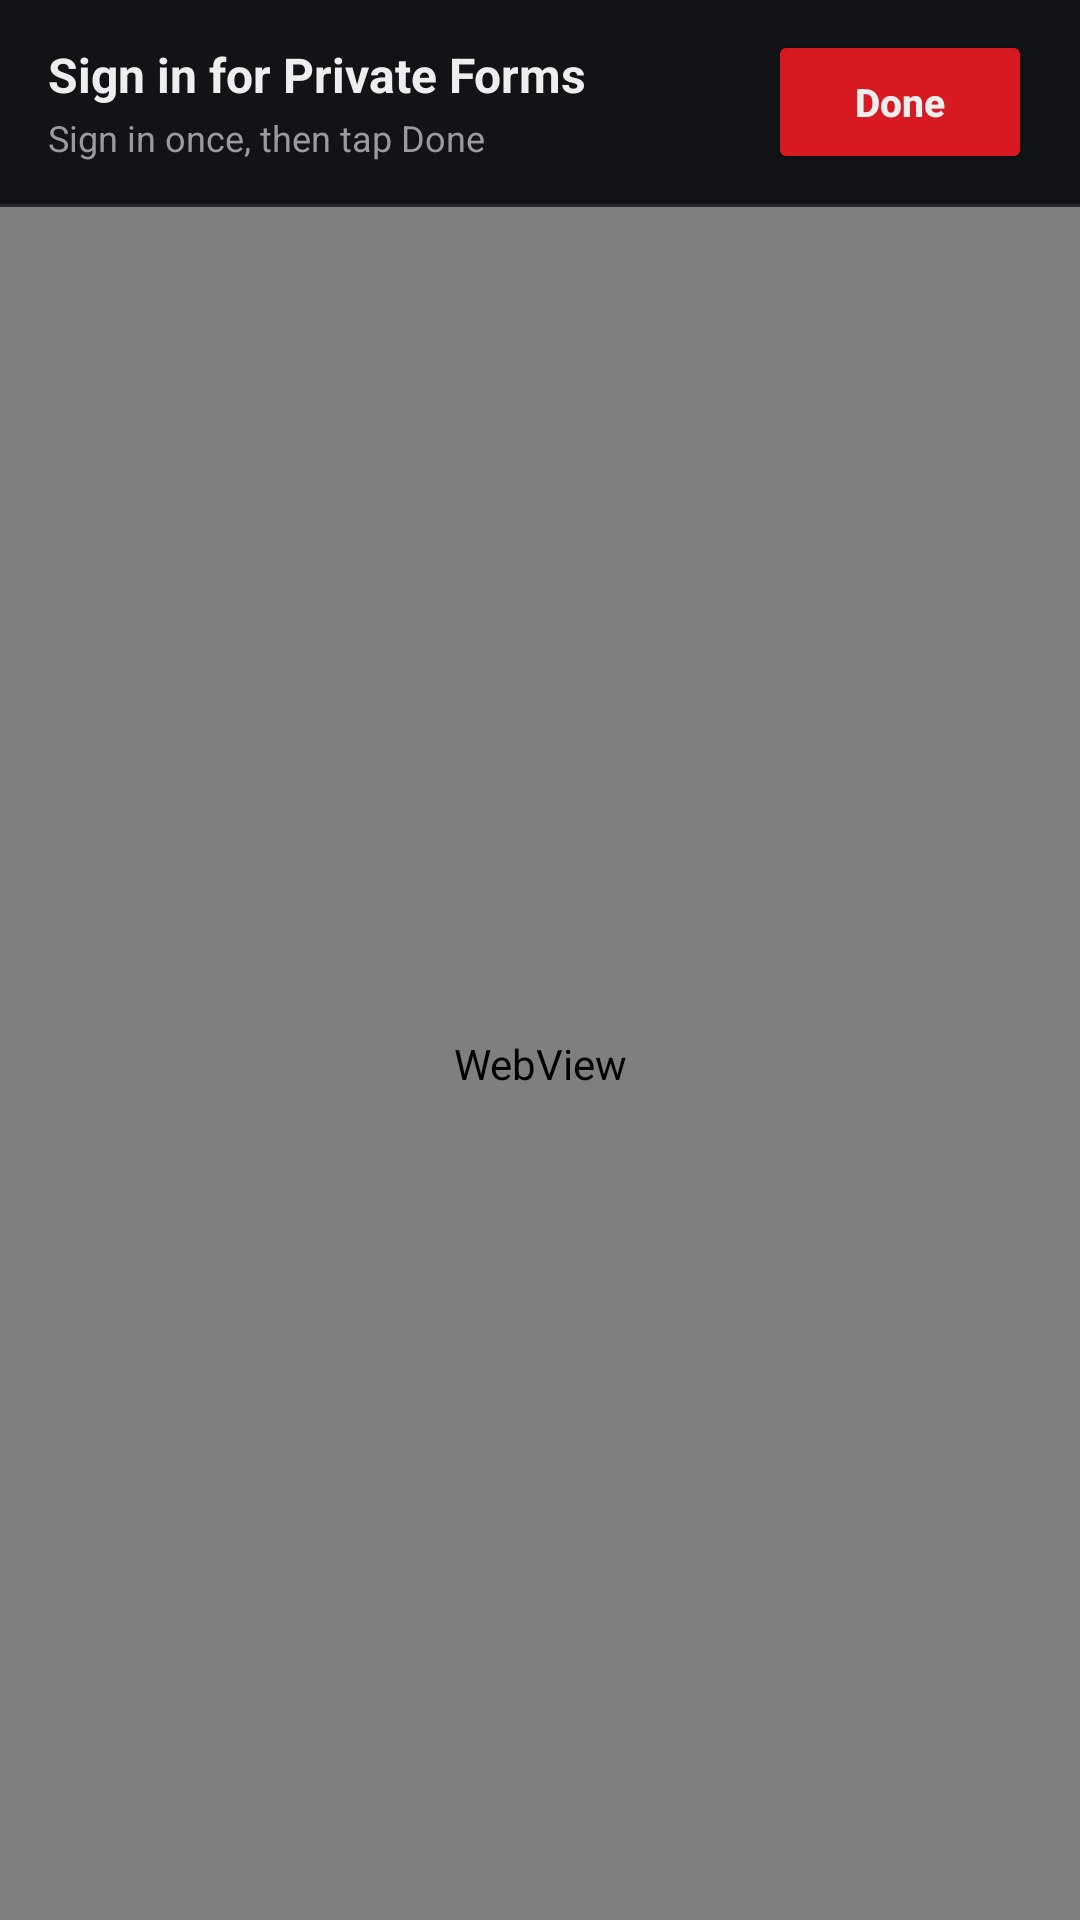

Reconstruct the res/layout file that produces this screen, plus the resources it refers to.
<!-- AndroidManifest.xml: activity theme Theme.OmniSolveOverlay -->
<!-- res/layout/activity_login.xml -->
<?xml version="1.0" encoding="utf-8"?>
<androidx.constraintlayout.widget.ConstraintLayout xmlns:android="http://schemas.android.com/apk/res/android"
    xmlns:app="http://schemas.android.com/apk/res-auto"
    android:layout_width="match_parent"
    android:layout_height="match_parent"
    android:fitsSystemWindows="true"
    android:background="#0A0A0C">

    
    <androidx.constraintlayout.widget.ConstraintLayout
        android:id="@+id/login_header_surface"
        android:layout_width="0dp"
        android:layout_height="wrap_content"
        android:minHeight="60dp"
        android:background="#121316"
        android:paddingStart="16dp"
        android:paddingEnd="16dp"
        android:paddingTop="10dp"
        android:paddingBottom="10dp"
        app:layout_constraintStart_toStartOf="parent"
        app:layout_constraintEnd_toEndOf="parent"
        app:layout_constraintTop_toTopOf="parent"
        app:layout_constraintWidth_max="600dp">

        <TextView
            android:id="@+id/tv_login_header_title"
            android:layout_width="0dp"
            android:layout_height="wrap_content"
            android:layout_marginEnd="12dp"
            android:gravity="center_vertical|start"
            android:text="@string/login_header_title"
            android:textColor="#EEEEEE"
            android:textSize="16sp"
            android:textStyle="bold"
            android:maxLines="1"
            android:ellipsize="end"
            app:layout_constraintStart_toStartOf="parent"
            app:layout_constraintEnd_toStartOf="@id/btn_login_done"
            app:layout_constraintTop_toTopOf="parent"
            app:layout_constraintBottom_toTopOf="@id/tv_login_header_subtitle"
            app:layout_constraintVertical_chainStyle="packed" />

        <TextView
            android:id="@+id/tv_login_header_subtitle"
            android:layout_width="0dp"
            android:layout_height="wrap_content"
            android:layout_marginEnd="12dp"
            android:layout_marginTop="2dp"
            android:gravity="center_vertical|start"
            android:text="Sign in once, then tap Done"
            android:textColor="#9A9AA2"
            android:textSize="12sp"
            android:maxLines="2"
            android:ellipsize="end"
            app:layout_constraintStart_toStartOf="parent"
            app:layout_constraintEnd_toStartOf="@id/btn_login_done"
            app:layout_constraintTop_toBottomOf="@id/tv_login_header_title"
            app:layout_constraintBottom_toBottomOf="parent" />

        <Button
            android:id="@+id/btn_login_done"
            android:layout_width="wrap_content"
            android:layout_height="wrap_content"
            android:minWidth="88dp"
            android:minHeight="48dp"
            android:paddingStart="16dp"
            android:paddingEnd="16dp"
            android:paddingTop="8dp"
            android:paddingBottom="8dp"
            android:gravity="center"
            android:maxLines="1"
            android:ellipsize="end"
            android:backgroundTint="#D71921"
            android:text="@string/login_done_button"
            android:textAllCaps="false"
            android:textColor="#EEEEEE"
            android:textSize="13sp"
            android:textStyle="bold"
            app:layout_constraintEnd_toEndOf="parent"
            app:layout_constraintTop_toTopOf="parent"
            app:layout_constraintBottom_toBottomOf="parent" />

    </androidx.constraintlayout.widget.ConstraintLayout>

    <View
        android:id="@+id/login_header_divider"
        android:layout_width="0dp"
        android:layout_height="1dp"
        android:background="#262830"
        app:layout_constraintStart_toStartOf="parent"
        app:layout_constraintEnd_toEndOf="parent"
        app:layout_constraintTop_toBottomOf="@id/login_header_surface" />

    <ProgressBar
        android:id="@+id/login_progress_bar"
        style="?android:attr/progressBarStyleHorizontal"
        android:layout_width="0dp"
        android:layout_height="3dp"
        android:indeterminate="false"
        android:max="100"
        android:progressTint="#D71921"
        android:progressBackgroundTint="#1E2026"
        android:visibility="gone"
        app:layout_constraintStart_toStartOf="parent"
        app:layout_constraintEnd_toEndOf="parent"
        app:layout_constraintTop_toBottomOf="@id/login_header_divider" />

    <WebView
        android:id="@+id/login_webview"
        android:layout_width="0dp"
        android:layout_height="0dp"
        android:background="#0A0A0C"
        app:layout_constraintStart_toStartOf="parent"
        app:layout_constraintEnd_toEndOf="parent"
        app:layout_constraintTop_toBottomOf="@id/login_progress_bar"
        app:layout_constraintBottom_toBottomOf="parent" />

</androidx.constraintlayout.widget.ConstraintLayout>
<!-- resources referenced by this layout -->
<resources>
  <string name="login_done_button">Done</string>
  <string name="login_header_title">Sign in for Private Forms</string>
  <style name="Theme.OmniSolveOverlay" parent="Theme.MaterialComponents.Light.NoActionBar">
          <item name="colorPrimary">#D71921</item>
          <item name="colorPrimaryDark">#0A0A0C</item>
          <item name="colorSecondary">#D71921</item>
          <item name="colorAccent">#D71921</item>
          <item name="android:statusBarColor">@android:color/transparent</item>
          <item name="android:navigationBarColor">@android:color/transparent</item>
          <item name="android:windowBackground">@color/light_bg_canvas</item>
          <item name="android:windowDrawsSystemBarBackgrounds">true</item>
          <item name="android:windowLightStatusBar">true</item>
          <item name="android:windowLightNavigationBar" tools:targetApi="27">true</item>
          <item name="android:forceDarkAllowed" tools:targetApi="29">false</item>
      </style>
</resources>
